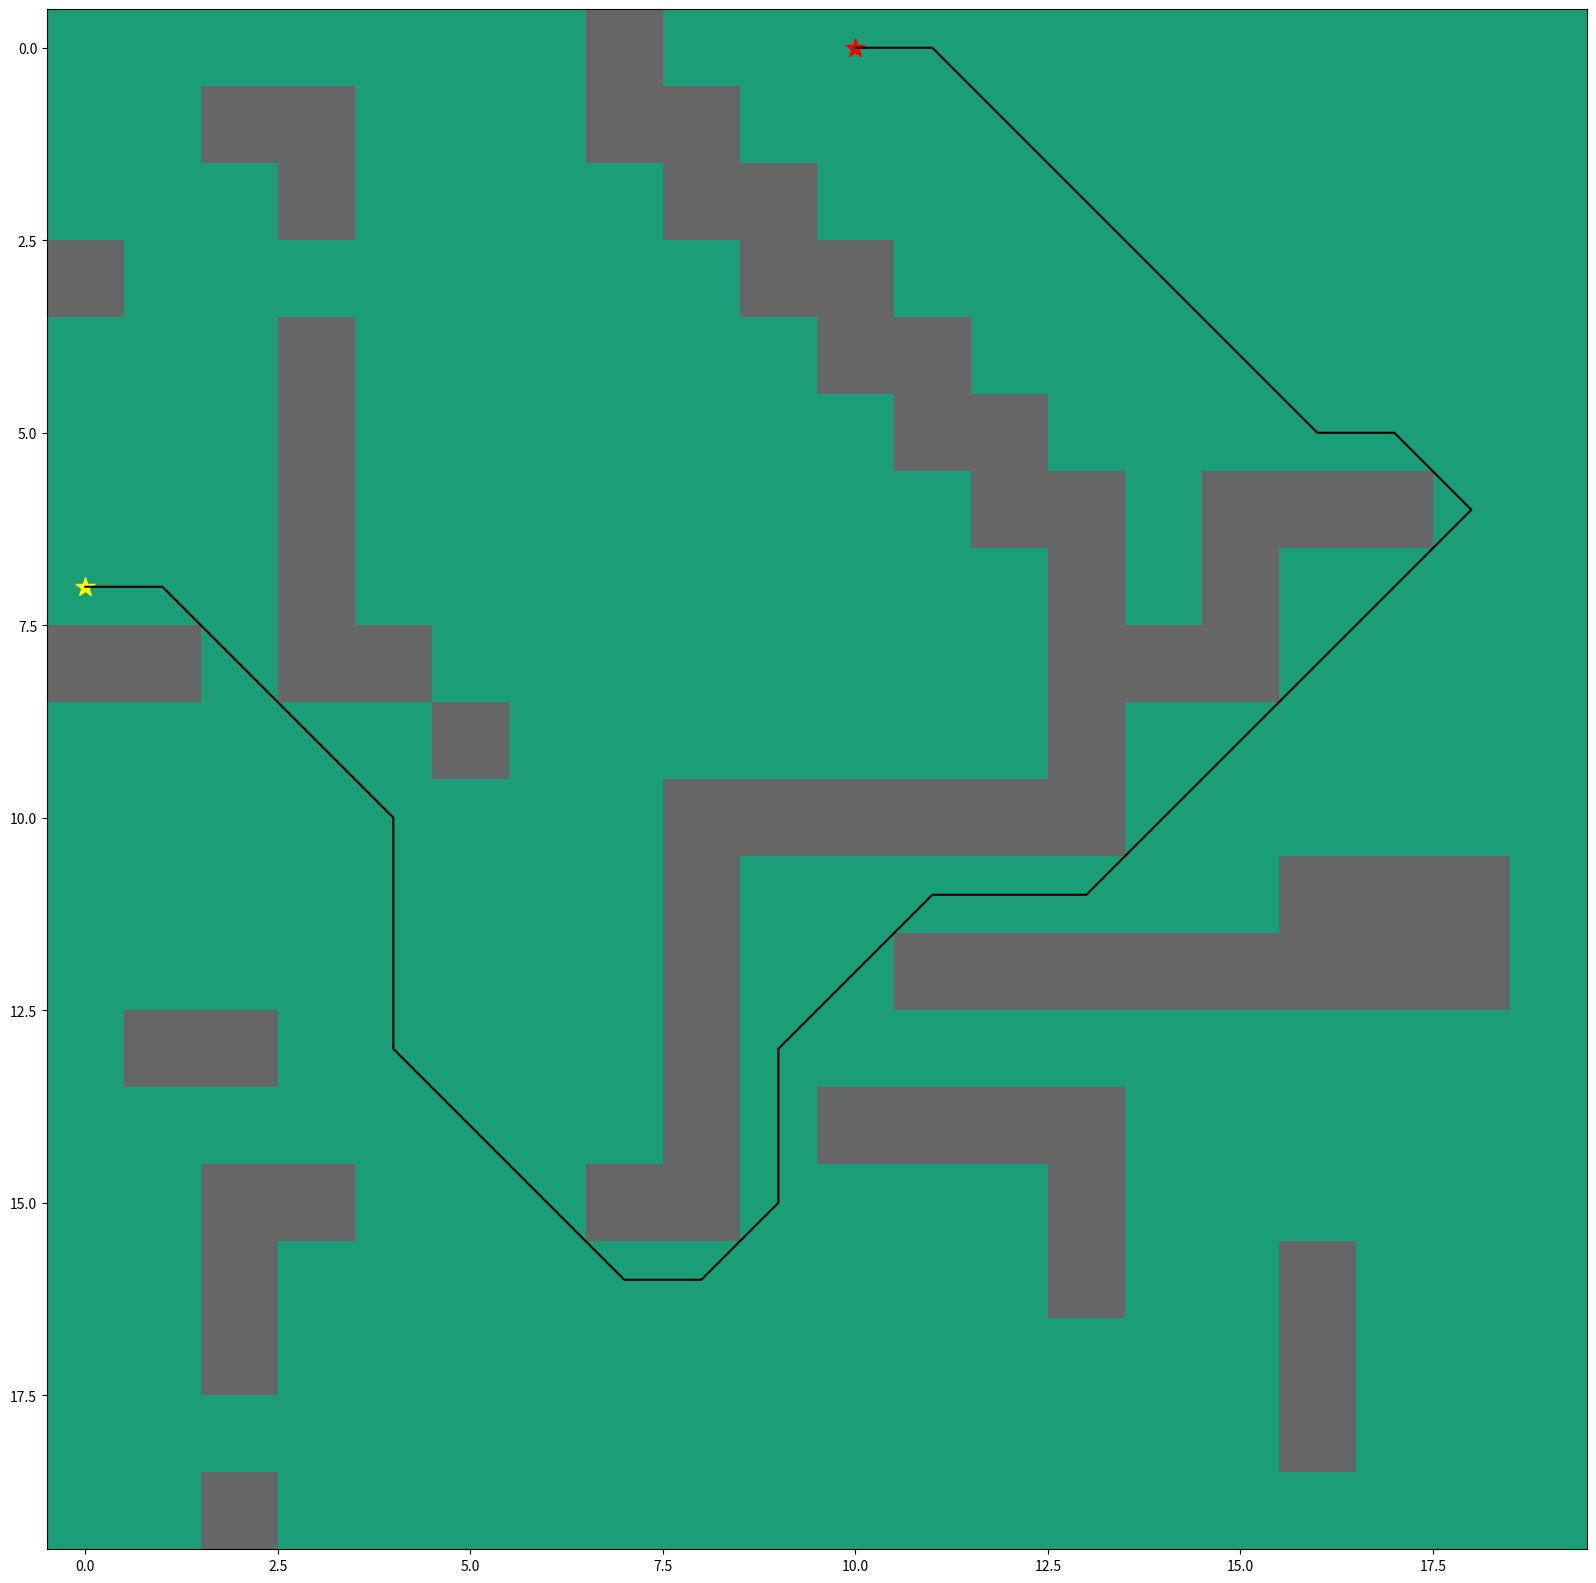

This figure's Python source:
import numpy as np  # 다차원 배열을 처리할 라이브러리
import heapq  # 데이터를 정렬된 상태로 저장하기 위한 라이브러리
import matplotlib.pyplot as plt # 데이터를 시각화하기 위한 라이브러리
from matplotlib.pyplot import figure # matplotlib에서 figure를 만들고 편집할 수 있게 해주는 함수

# 맵을 나타내는 2차원 배열
# 0은 지나갈 수 있는 공간, 1은 지나갈 수 없는 벽을 나타낸다
grid = np.array([

    [0, 0, 0, 0, 0, 0, 0, 1, 0, 0, 0, 0, 0, 0, 0, 0, 0, 0, 0, 0],

    [0, 0, 1, 1, 0, 0, 0, 1, 1, 0, 0, 0, 0, 0, 0, 0, 0, 0, 0, 0],

    [0, 0, 0, 1, 0, 0, 0, 0, 1, 1, 0, 0, 0, 0, 0, 0, 0, 0, 0, 0],

    [1, 0, 0, 0, 0, 0, 0, 0, 0, 1, 1, 0, 0, 0, 0, 0, 0, 0, 0, 0],

    [0, 0, 0, 1, 0, 0, 0, 0, 0, 0, 1, 1, 0, 0, 0, 0, 0, 0, 0, 0],

    [0, 0, 0, 1, 0, 0, 0, 0, 0, 0, 0, 1, 1, 0, 0, 0, 0, 0, 0, 0],

    [0, 0, 0, 1, 0, 0, 0, 0, 0, 0, 0, 0, 1, 1, 0, 1, 1, 1, 0, 0],

    [0, 0, 0, 1, 0, 0, 0, 0, 0, 0, 0, 0, 0, 1, 0, 1, 0, 0, 0, 0],

    [1, 1, 0, 1, 1, 0, 0, 0, 0, 0, 0, 0, 0, 1, 1, 1, 0, 0, 0, 0],

    [0, 0, 0, 0, 0, 1, 0, 0, 0, 0, 0, 0, 0, 1, 0, 0, 0, 0, 0, 0],

    [0, 0, 0, 0, 0, 0, 0, 0, 1, 1, 1, 1, 1, 1, 0, 0, 0, 0, 0, 0],

    [0, 0, 0, 0, 0, 0, 0, 0, 1, 0, 0, 0, 0, 0, 0, 0, 1, 1, 1, 0],

    [0, 0, 0, 0, 0, 0, 0, 0, 1, 0, 0, 1, 1, 1, 1, 1, 1, 1, 1, 0],

    [0, 1, 1, 0, 0, 0, 0, 0, 1, 0, 0, 0, 0, 0, 0, 0, 0, 0, 0, 0],

    [0, 0, 0, 0, 0, 0, 0, 0, 1, 0, 1, 1, 1, 1, 0, 0, 0, 0, 0, 0],

    [0, 0, 1, 1, 0, 0, 0, 1, 1, 0, 0, 0, 0, 1, 0, 0, 0, 0, 0, 0],

    [0, 0, 1, 0, 0, 0, 0, 0, 0, 0, 0, 0, 0, 1, 0, 0, 1, 0, 0, 0],

    [0, 0, 1, 0, 0, 0, 0, 0, 0, 0, 0, 0, 0, 0, 0, 0, 1, 0, 0, 0],

    [0, 0, 0, 0, 0, 0, 0, 0, 0, 0, 0, 0, 0, 0, 0, 0, 1, 0, 0, 0],

    [0, 0, 1, 0, 0, 0, 0, 0, 0, 0, 0, 0, 0, 0, 0, 0, 0, 0, 0, 0]])

# start point and goal

start = (7, 0)  # 시작지점 좌표
goal = (0, 10)  # 도착지점 좌표

# 휴리스틱 함수 : a와 b사이의 유클리드 거리
# 현재 위치에서 목적지까지의 직선거리를 계산
def heuristic(a, b):
    # 두 점 사이의 거리를 알기위한 피타고라스 정리 적용
    return np.sqrt((b[0] - a[0]) ** 2 + (b[1] - a[1]) ** 2) # 각 x, y좌표 사이의 거리의 제곱을 더한 후, 루트씌움

def astar(array, start, goal):  # 인자로 맵, 시작좌표, 목적지 좌표를 받고, 탐색 시작
    # 이동가능한 이웃 리스트 -> 총 8개의 방향 : 위, 위/오른쪽, 오른쪽, 아래/오른쪽, 아래, 아래/왼쪽, 왼쪽, 위/왼쪽
    neighbors = [(0, 1), (0, -1), (1, 0), (-1, 0),
                 (1, 1), (1, -1), (-1, 1), (-1, -1)]
    close_set = set()  # 탐색이 종료된 위치들의 집합
    came_from = {} # 각 반복에서 사용할 모든 경로 
    gscore = {start: 0}  # 시작 위치부터 현재 위치까지의 비용을 나타냄
    fscore = {start: heuristic(start, goal)}  # 시작 위치에서 목적지까지의 전체비용
    oheap = []  # min-heap-최단 경로를 찾는 것으로 간주되는 모든 위치를 포함하는 변수
    heapq.heappush(oheap, (fscore[start], start))  # (거리, 시작위치)를 min-heap에 저장한다

    while oheap:  # 옵션이 남아있지 않을 때까지 이동할 수 있는 위치 확인
        current = heapq.heappop(oheap)[1]  # f()값이 최소인 노드 추출
        if current == goal:  # 목적지에 도착할 경우
            data = []
            while current in came_from:  # 목적지에서 역순으로 경로를 추출한다
                data.append(current) # 역순으로 가면서 현재 위치를 data에 저장
                current = came_from[current] # 현재위치를 새로고침해줌

            return data # 역순 경로

        close_set.add(current)  # current 위치를 탐색이 종료된 set에 저장

        for i, j in neighbors:  # current 위치의 각 이웃 위치에 대해 f() 값 계산
            neighbor = current[0] + i, current[1] + j  # 이웃 위치 = 현재 위치에 i,j좌표씩 더해줌
            tentative_g_score = gscore[current] + heuristic(current, neighbor) # g^(n)=g(c)+h((c,n))     

            # 이웃이 grid 외부에 있을경우
            if 0 <= neighbor[0] < array.shape[0]: # array.shape[0]는 grid행의 수 - 위나 아래 bound를 넘을 경우
                if 0 <= neighbor[1] < array.shape[1]: # array.shape[1]는 grid열의 수 - 왼쪽이나 오른쪽 bound를 넘을 경우
                    if array[neighbor[0]][neighbor[1]] == 1:  # 벽을 만났을 경우
                        continue # 무시하고 loop진행
                else:  # y축의 경계를 벗어난 경우
                    # array bound y walls
                    continue # 무시하고 loop진행

            else:  # x축의 경계를 벗어난 경우
                # array bound x walls
                continue # 무시하고 loop진행

            # 이웃이 닫힌 집합에 포함돼있고, g^점수가 기존 g점수보다 클 경우
            if neighbor in close_set and tentative_g_score >= gscore.get(neighbor, 0):
                continue  # 무시하고 loop진행

            # g^(n) < g(n) 이거나, n을 처음 방문한 경우
            if tentative_g_score < gscore.get(neighbor, 0) or neighbor not in [i[1]for i in oheap]:
                came_from[neighbor] = current # 이웃에 도달한 최선의 경로에서 직전 위치는 current
                gscore[neighbor] = tentative_g_score  # g(n) = g^(n)
                fscore[neighbor] = tentative_g_score + heuristic(neighbor, goal)  # f(n) = g() + h()
                heapq.heappush(oheap, (fscore[neighbor], neighbor)) # min heap에 (f(), neighbor) 저장

    return False # false 리턴

route = astar(grid, start, goal)  # 탐색 시작
route = route + [start]  # 시작 위치 더하기
route = route[::-1]  # 역순으로 변환
print(route)  # 이동한 좌표 출력

# route의 x와y 좌표를 저장할 변수
x_coords = [] # x좌표
y_coords = [] # y좌표

# route에서 x, y좌표 추출하는 반복문
for i in (range(0, len(route))):
    x = route[i][0] # x좌표 추출
    y = route[i][1] # y좌표 추출
    x_coords.append(x) # x좌표 저장
    y_coords.append(y) # y좌표 저장

# 맵과 경로 그리기
fig, ax = plt.subplots(figsize=(20, 20)) # 여러개의 sub그래프 생성
ax.imshow(grid, cmap=plt.cm.Dark2) # 맵을 이미지로 출력
ax.scatter(start[1], start[0], marker="*", color="yellow", s=200) # 시작위치 그리기
ax.scatter(goal[1], goal[0], marker="*", color="red", s=200) # 목적지 위치 그리기
ax.plot(y_coords, x_coords, color="black") # 경로 그리기
plt.show()  # 맵을 보여줄 창 띄우기
